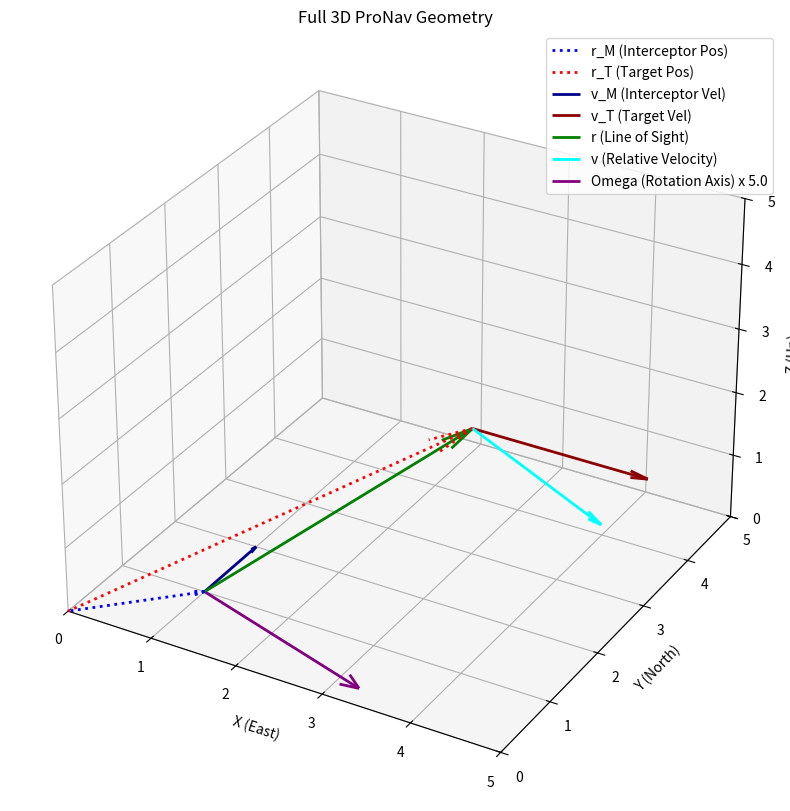

Source code (Python):
import matplotlib.pyplot as plt
import numpy as np

# --- 1. DEFINE THE PLAYERS ---
# Origin is (0,0,0)

# INTERCEPTOR (Blue)
# Position: At (1, 1, 0)
r_M = np.array([1.0, 1.0, 0.0])
# Velocity: Moving North (Y-axis) at speed 1
v_M = np.array([0.0, 1.0, 0.0])

# TARGET (Red)
# Position: At (3, 3, 2) - Up and away
r_T = np.array([3.0, 3.0, 2.0])
# Velocity: Moving East (X-axis) at speed 2
v_T = np.array([2.0, 0.0, 0.0])

# --- 2. CALCULATE RELATIVE VECTORS ---

# Relative Position (Line of Sight) - Green
# "The arrow from Interceptor to Target"
r = r_T - r_M

# Relative Velocity - Cyan
# "How the Target moves relative to the Interceptor"
v = v_T - v_M

# --- 3. CALCULATE OMEGA (ROTATION) ---

# Cross Product (The Torque/Axle)
cross_prod = np.cross(r, v)

# Dot Product (Distance Squared)
dot_prod = np.dot(r, r)

# Omega (The Rotation Vector) - Purple
omega = cross_prod / dot_prod

# --- 4. VISUALIZATION ---
fig = plt.figure(figsize=(12, 10))
ax = fig.add_subplot(111, projection='3d')

# Helper to draw vectors
def plot_vec(start, vec, color, label, linestyle='-'):
    ax.quiver(
        start[0], start[1], start[2],
        vec[0], vec[1], vec[2],
        color=color, label=label, 
        arrow_length_ratio=0.1, linewidth=2, linestyle=linestyle
    )

# A. DRAW ABSOLUTE POSITIONS (From Origin)
origin = np.array([0, 0, 0])
plot_vec(origin, r_M, 'blue', 'r_M (Interceptor Pos)', ':')
plot_vec(origin, r_T, 'red', 'r_T (Target Pos)', ':')

# B. DRAW VELOCITIES (Attached to their objects)
# We scale them down slightly just so they fit on the plot better visually
scale = 1.0 
plot_vec(r_M, v_M * scale, 'darkblue', 'v_M (Interceptor Vel)')
plot_vec(r_T, v_T * scale, 'darkred', 'v_T (Target Vel)')

# C. DRAW RELATIVE VECTORS
# The Line of Sight (r)
plot_vec(r_M, r, 'green', 'r (Line of Sight)')

# The Relative Velocity (v)
# We draw this starting at the Target to show "where the target is going relative to the LOS"
plot_vec(r_T, v, 'cyan', 'v (Relative Velocity)')

# D. DRAW OMEGA (The Rotation Axis)
# We draw this at the Interceptor to show the axis the missile needs to rotate around
# We scale it up so you can see it easily
omega_scale = 5.0
plot_vec(r_M, omega * omega_scale, 'purple', f'Omega (Rotation Axis) x {omega_scale}')

# Setup Plot Limits
ax.set_xlim([0, 5])
ax.set_ylim([0, 5])
ax.set_zlim([0, 5])
ax.set_xlabel('X (East)')
ax.set_ylabel('Y (North)')
ax.set_zlabel('Z (Up)')
ax.set_title('Full 3D ProNav Geometry')
ax.legend()

plt.show()